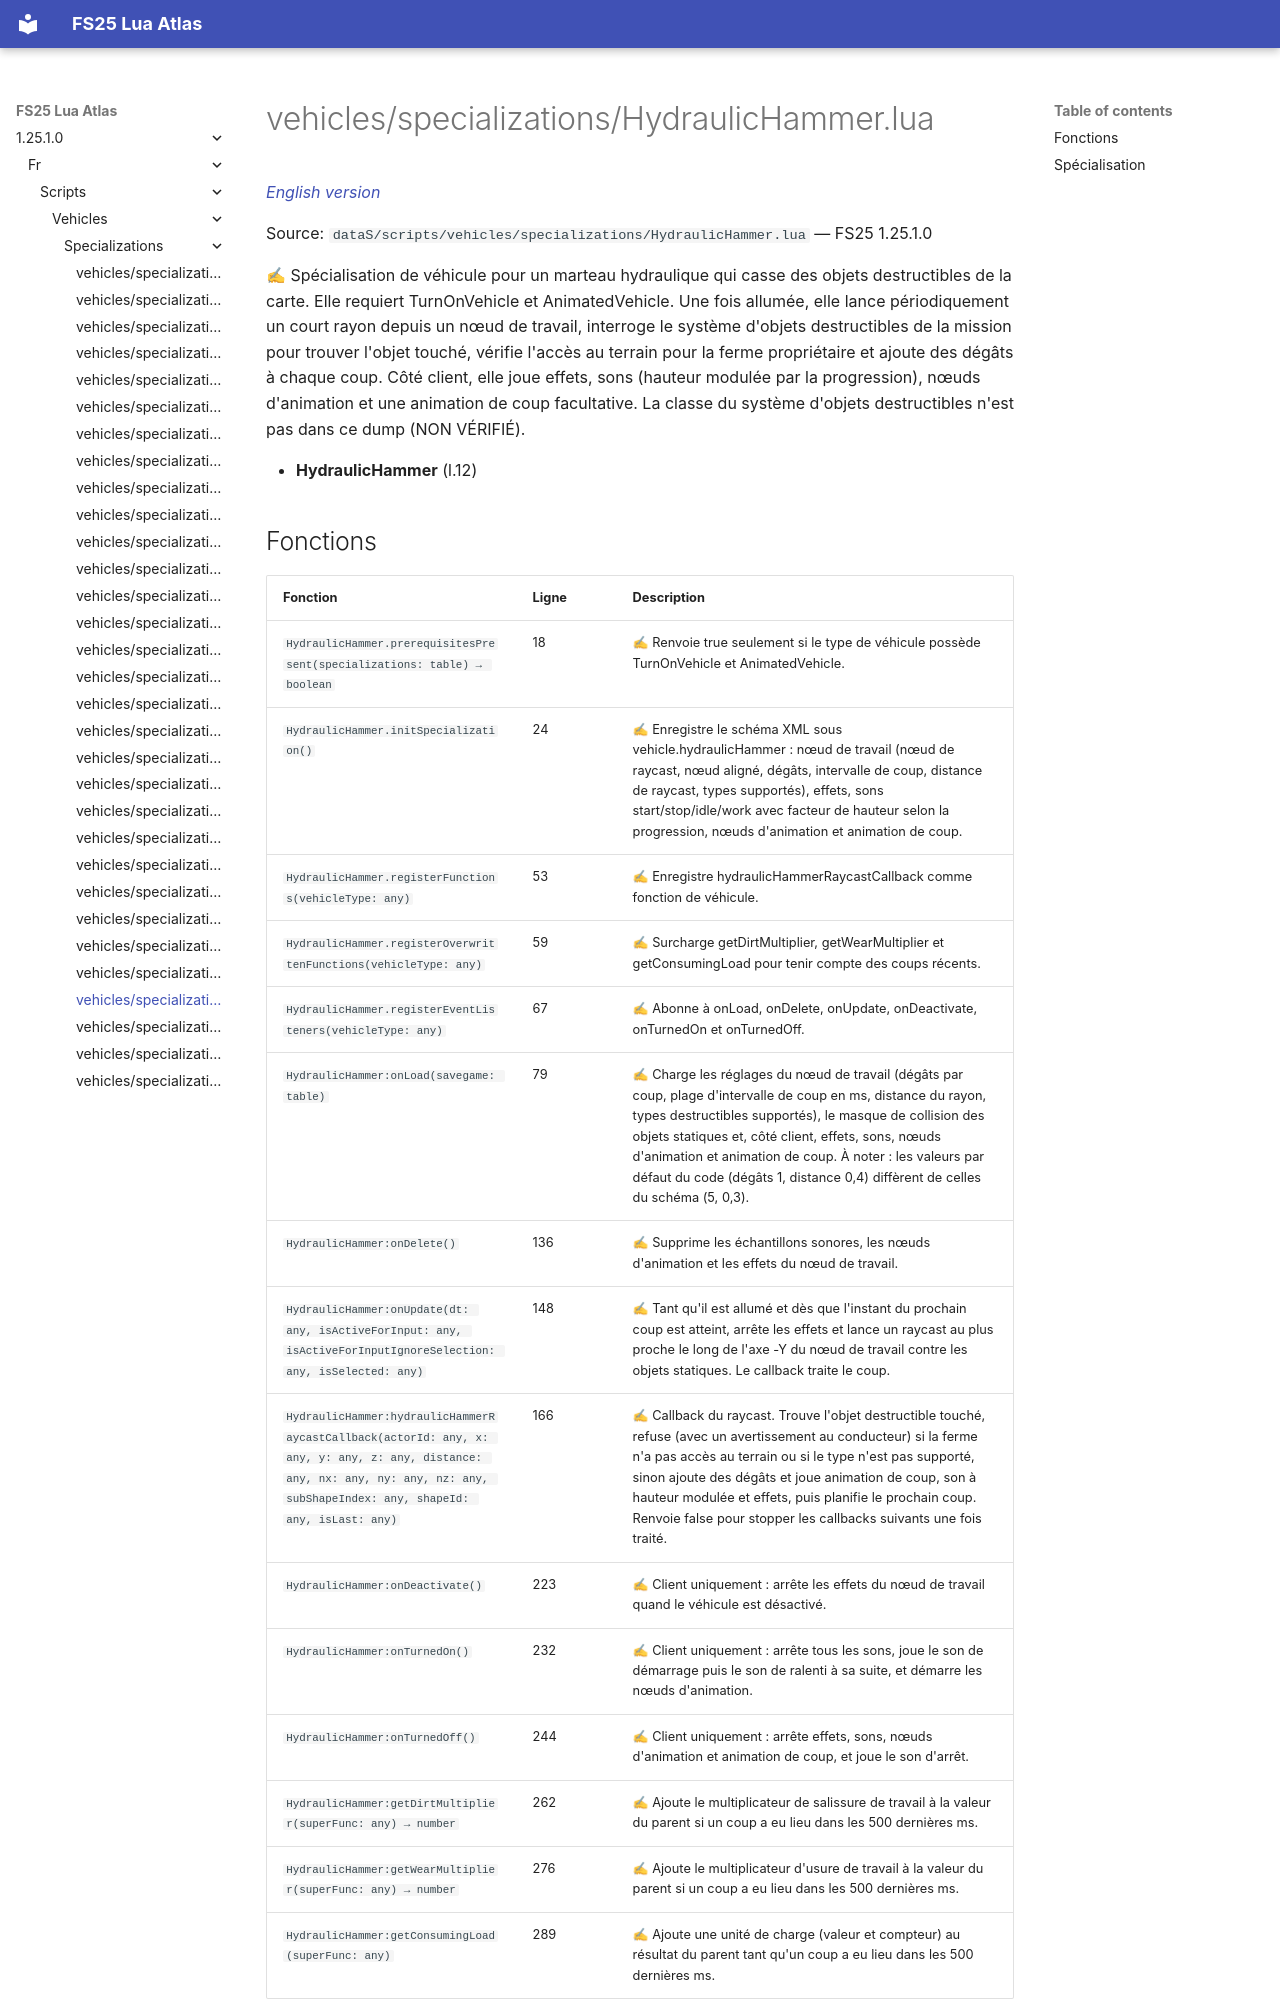

repository: Tim0219800/fs25-lua-atlas · page: 1.25.1.0/fr/scripts/vehicles/specializations/HydraulicHammer.html · generator: mkdocs

# vehicles/specializations/HydraulicHammer.lua

*[English version](../../../../scripts/vehicles/specializations/HydraulicHammer.md)*

Source: `dataS/scripts/vehicles/specializations/HydraulicHammer.lua` — FS25 1.25.1.0

✍ Spécialisation de véhicule pour un marteau hydraulique qui casse des objets destructibles de la carte. Elle requiert TurnOnVehicle et AnimatedVehicle. Une fois allumée, elle lance périodiquement un court rayon depuis un nœud de travail, interroge le système d'objets destructibles de la mission pour trouver l'objet touché, vérifie l'accès au terrain pour la ferme propriétaire et ajoute des dégâts à chaque coup. Côté client, elle joue effets, sons (hauteur modulée par la progression), nœuds d'animation et une animation de coup facultative. La classe du système d'objets destructibles n'est pas dans ce dump (NON VÉRIFIÉ).

- **HydraulicHammer** (l.12)
